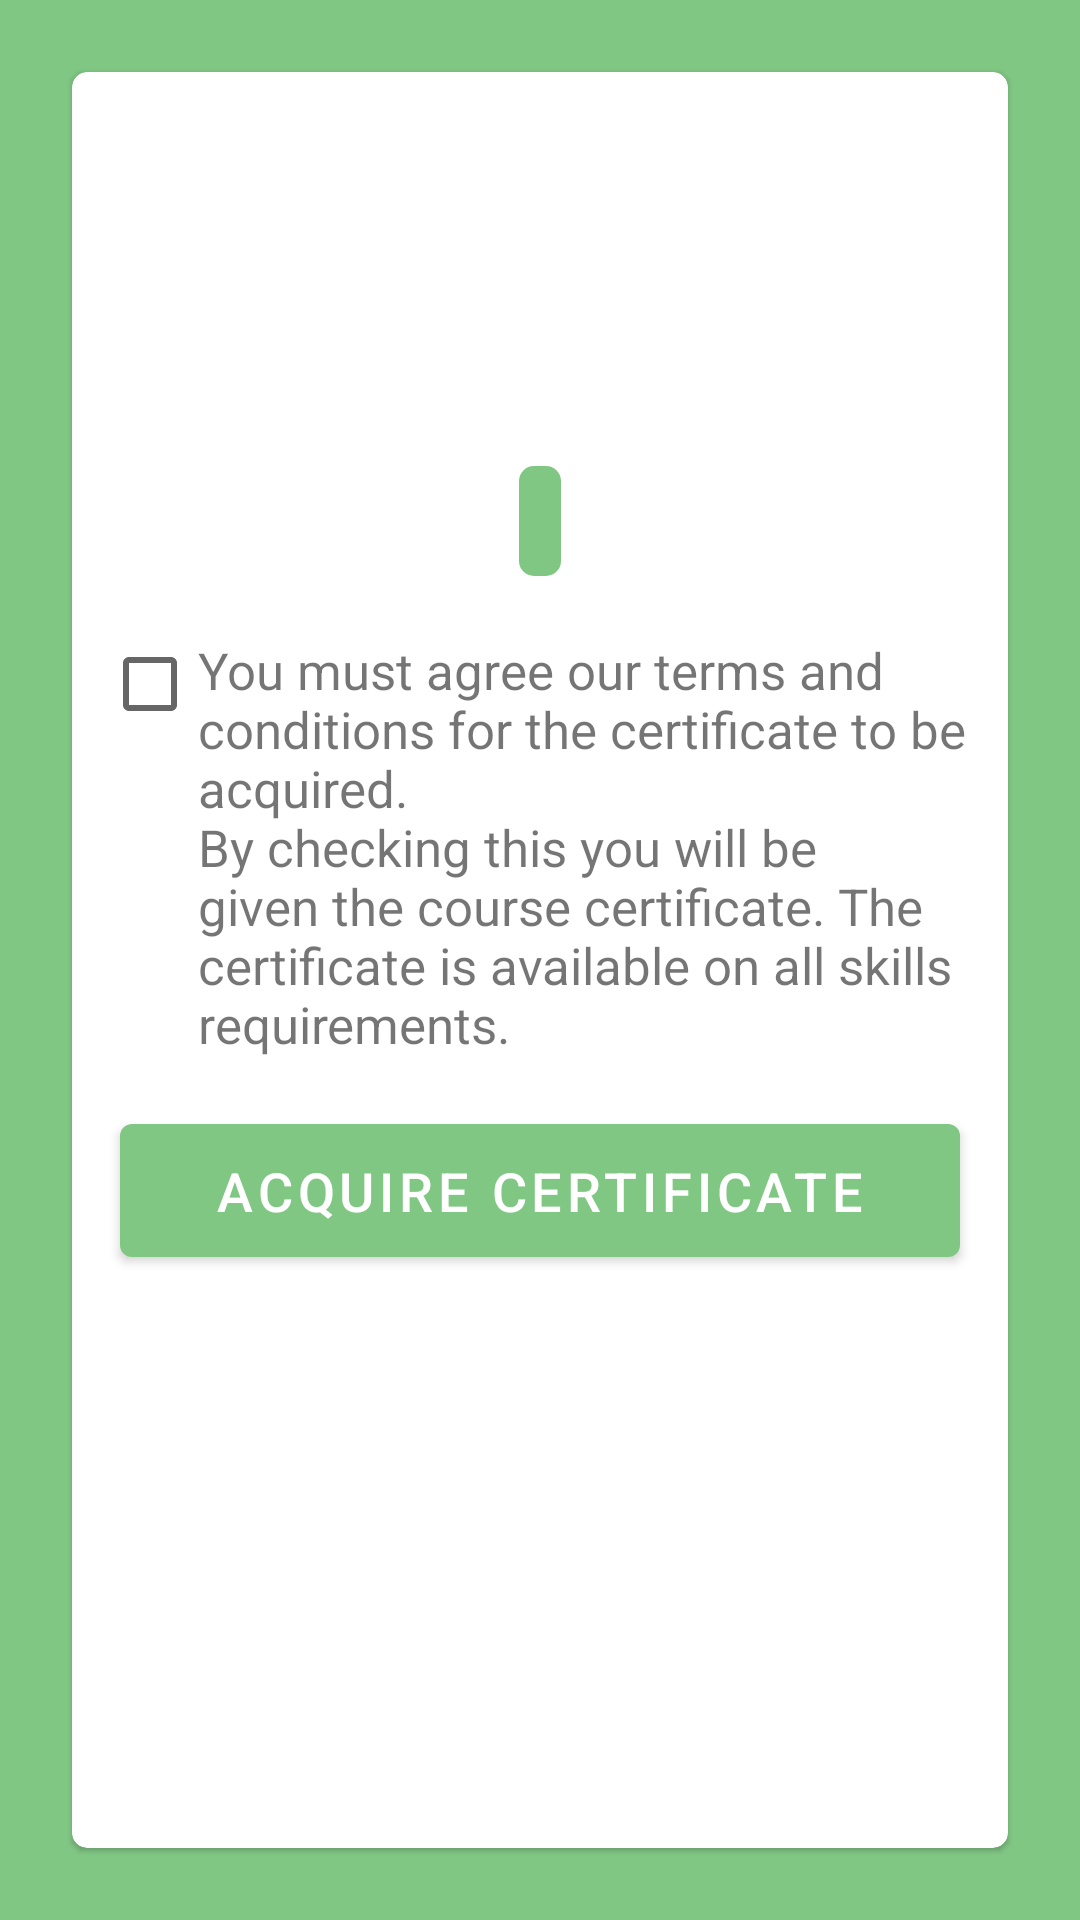

Android layout source for this screen:
<!-- AndroidManifest.xml: application theme AppTheme -->
<!-- res/layout/certificated_fragment.xml -->
<?xml version="1.0" encoding="utf-8"?>
<androidx.constraintlayout.widget.ConstraintLayout xmlns:android="http://schemas.android.com/apk/res/android"
    xmlns:app="http://schemas.android.com/apk/res-auto"
    android:layout_width="match_parent"
    android:layout_height="match_parent"
    android:animateLayoutChanges="true"
    android:background="@color/app_primary_color_dark">

    <com.google.android.material.card.MaterialCardView
        android:layout_width="0dp"
        android:layout_height="0dp"
        android:layout_margin="24dp"
        app:cardCornerRadius="5dp"
        app:layout_constraintBottom_toBottomOf="parent"
        app:layout_constraintEnd_toEndOf="parent"
        app:layout_constraintStart_toStartOf="parent"
        app:layout_constraintTop_toTopOf="parent">

        <ScrollView
            android:layout_width="match_parent"
            android:layout_height="match_parent">

            <androidx.constraintlayout.widget.ConstraintLayout
                android:layout_width="match_parent"
                android:layout_height="wrap_content"
                android:animateLayoutChanges="true">

                <androidx.appcompat.widget.AppCompatImageView
                    android:id="@+id/iv_certificate_img"
                    android:layout_width="0dp"
                    android:layout_height="150dp"
                    android:adjustViewBounds="true"
                    android:scaleType="centerCrop"
                    app:layout_constraintEnd_toEndOf="parent"
                    app:layout_constraintStart_toStartOf="parent"
                    app:layout_constraintTop_toTopOf="parent" />

                <View
                    android:id="@+id/view_certificate_separator"
                    android:layout_width="1dp"
                    android:layout_height="1dp"
                    app:layout_constraintBottom_toBottomOf="@id/iv_certificate_img"
                    app:layout_constraintEnd_toEndOf="parent"
                    app:layout_constraintStart_toStartOf="parent" />

                <androidx.appcompat.widget.AppCompatTextView
                    android:id="@+id/tv_certificate_title"
                    android:layout_width="wrap_content"
                    android:layout_height="wrap_content"
                    android:background="@drawable/round_green_rectangle"
                    android:padding="7dp"
                    android:textColor="@color/white"
                    android:textSize="17sp"
                    app:layout_constraintBottom_toBottomOf="@id/view_certificate_separator"
                    app:layout_constraintEnd_toEndOf="parent"
                    app:layout_constraintStart_toStartOf="parent"
                    app:layout_constraintTop_toTopOf="@id/view_certificate_separator" />


                <androidx.appcompat.widget.AppCompatCheckBox
                    android:id="@+id/cb_certificate"
                    android:layout_width="wrap_content"
                    android:layout_height="wrap_content"
                    android:layout_marginStart="10dp"
                    android:layout_marginLeft="10dp"
                    android:layout_marginTop="20dp"
                    app:layout_constraintStart_toStartOf="parent"
                    app:layout_constraintTop_toBottomOf="@id/tv_certificate_title" />

                <androidx.appcompat.widget.AppCompatTextView
                    android:id="@+id/tv_terms_certificate"
                    android:layout_width="0dp"
                    android:layout_height="wrap_content"
                    android:text="@string/certificate_terms"
                    android:textSize="17sp"
                    app:layout_constraintEnd_toEndOf="parent"
                    app:layout_constraintStart_toEndOf="@id/cb_certificate"
                    app:layout_constraintTop_toTopOf="@id/cb_certificate" />

                <com.google.android.material.button.MaterialButton
                    android:id="@+id/btn_aquire_certificate"
                    android:layout_width="0dp"
                    android:layout_height="wrap_content"
                    android:layout_margin="16dp"
                    android:layout_marginTop="20dp"
                    android:clickable="true"
                    android:focusable="true"
                    android:gravity="center"
                    android:padding="10dp"
                    android:text="@string/acquire_certificate"
                    android:textColor="@color/white"
                    android:textSize="18sp"
                    app:layout_constraintBottom_toBottomOf="parent"
                    app:layout_constraintEnd_toEndOf="parent"
                    app:layout_constraintStart_toStartOf="parent"
                    app:layout_constraintTop_toBottomOf="@id/tv_terms_certificate"
                    app:rippleColor="@color/black" />
            </androidx.constraintlayout.widget.ConstraintLayout>
        </ScrollView>
    </com.google.android.material.card.MaterialCardView>

</androidx.constraintlayout.widget.ConstraintLayout>
<!-- resources referenced by this layout -->
<resources>
  <color name="app_primary_color_dark">#81C784</color>
  <color name="black">#212121</color>
  <color name="white">#fff</color>
  <!-- drawable round_green_rectangle (drawable) -->
  <?xml version="1.0" encoding="utf-8"?>
  <shape xmlns:android="http://schemas.android.com/apk/res/android"
      android:shape="rectangle">
      <solid android:color="@color/app_primary_color_dark" />
      <corners android:radius="5dp" />
  </shape>
  <string name="acquire_certificate">Acquire certificate</string>
  <string name="certificate_terms">You must agree our terms and conditions for the certificate to be acquired.\nBy checking this you will be given the course certificate. The certificate is available on all skills requirements.</string>
  <style name="AppTheme" parent="Theme.MaterialComponents.Light.NoActionBar.Bridge">
          
          <item name="colorPrimary">@color/colorPrimary</item>
          <item name="colorPrimaryDark">@color/colorPrimaryDark</item>
          <item name="colorAccent">@color/colorAccent</item>
      </style>
  <color name="colorPrimary">@color/app_primary_color</color>
  <color name="colorPrimaryDark">@color/app_primary_color_dark</color>
  <color name="colorAccent">@color/app_primary_color_dark</color>
  <color name="app_primary_color">#81C784</color>
</resources>
